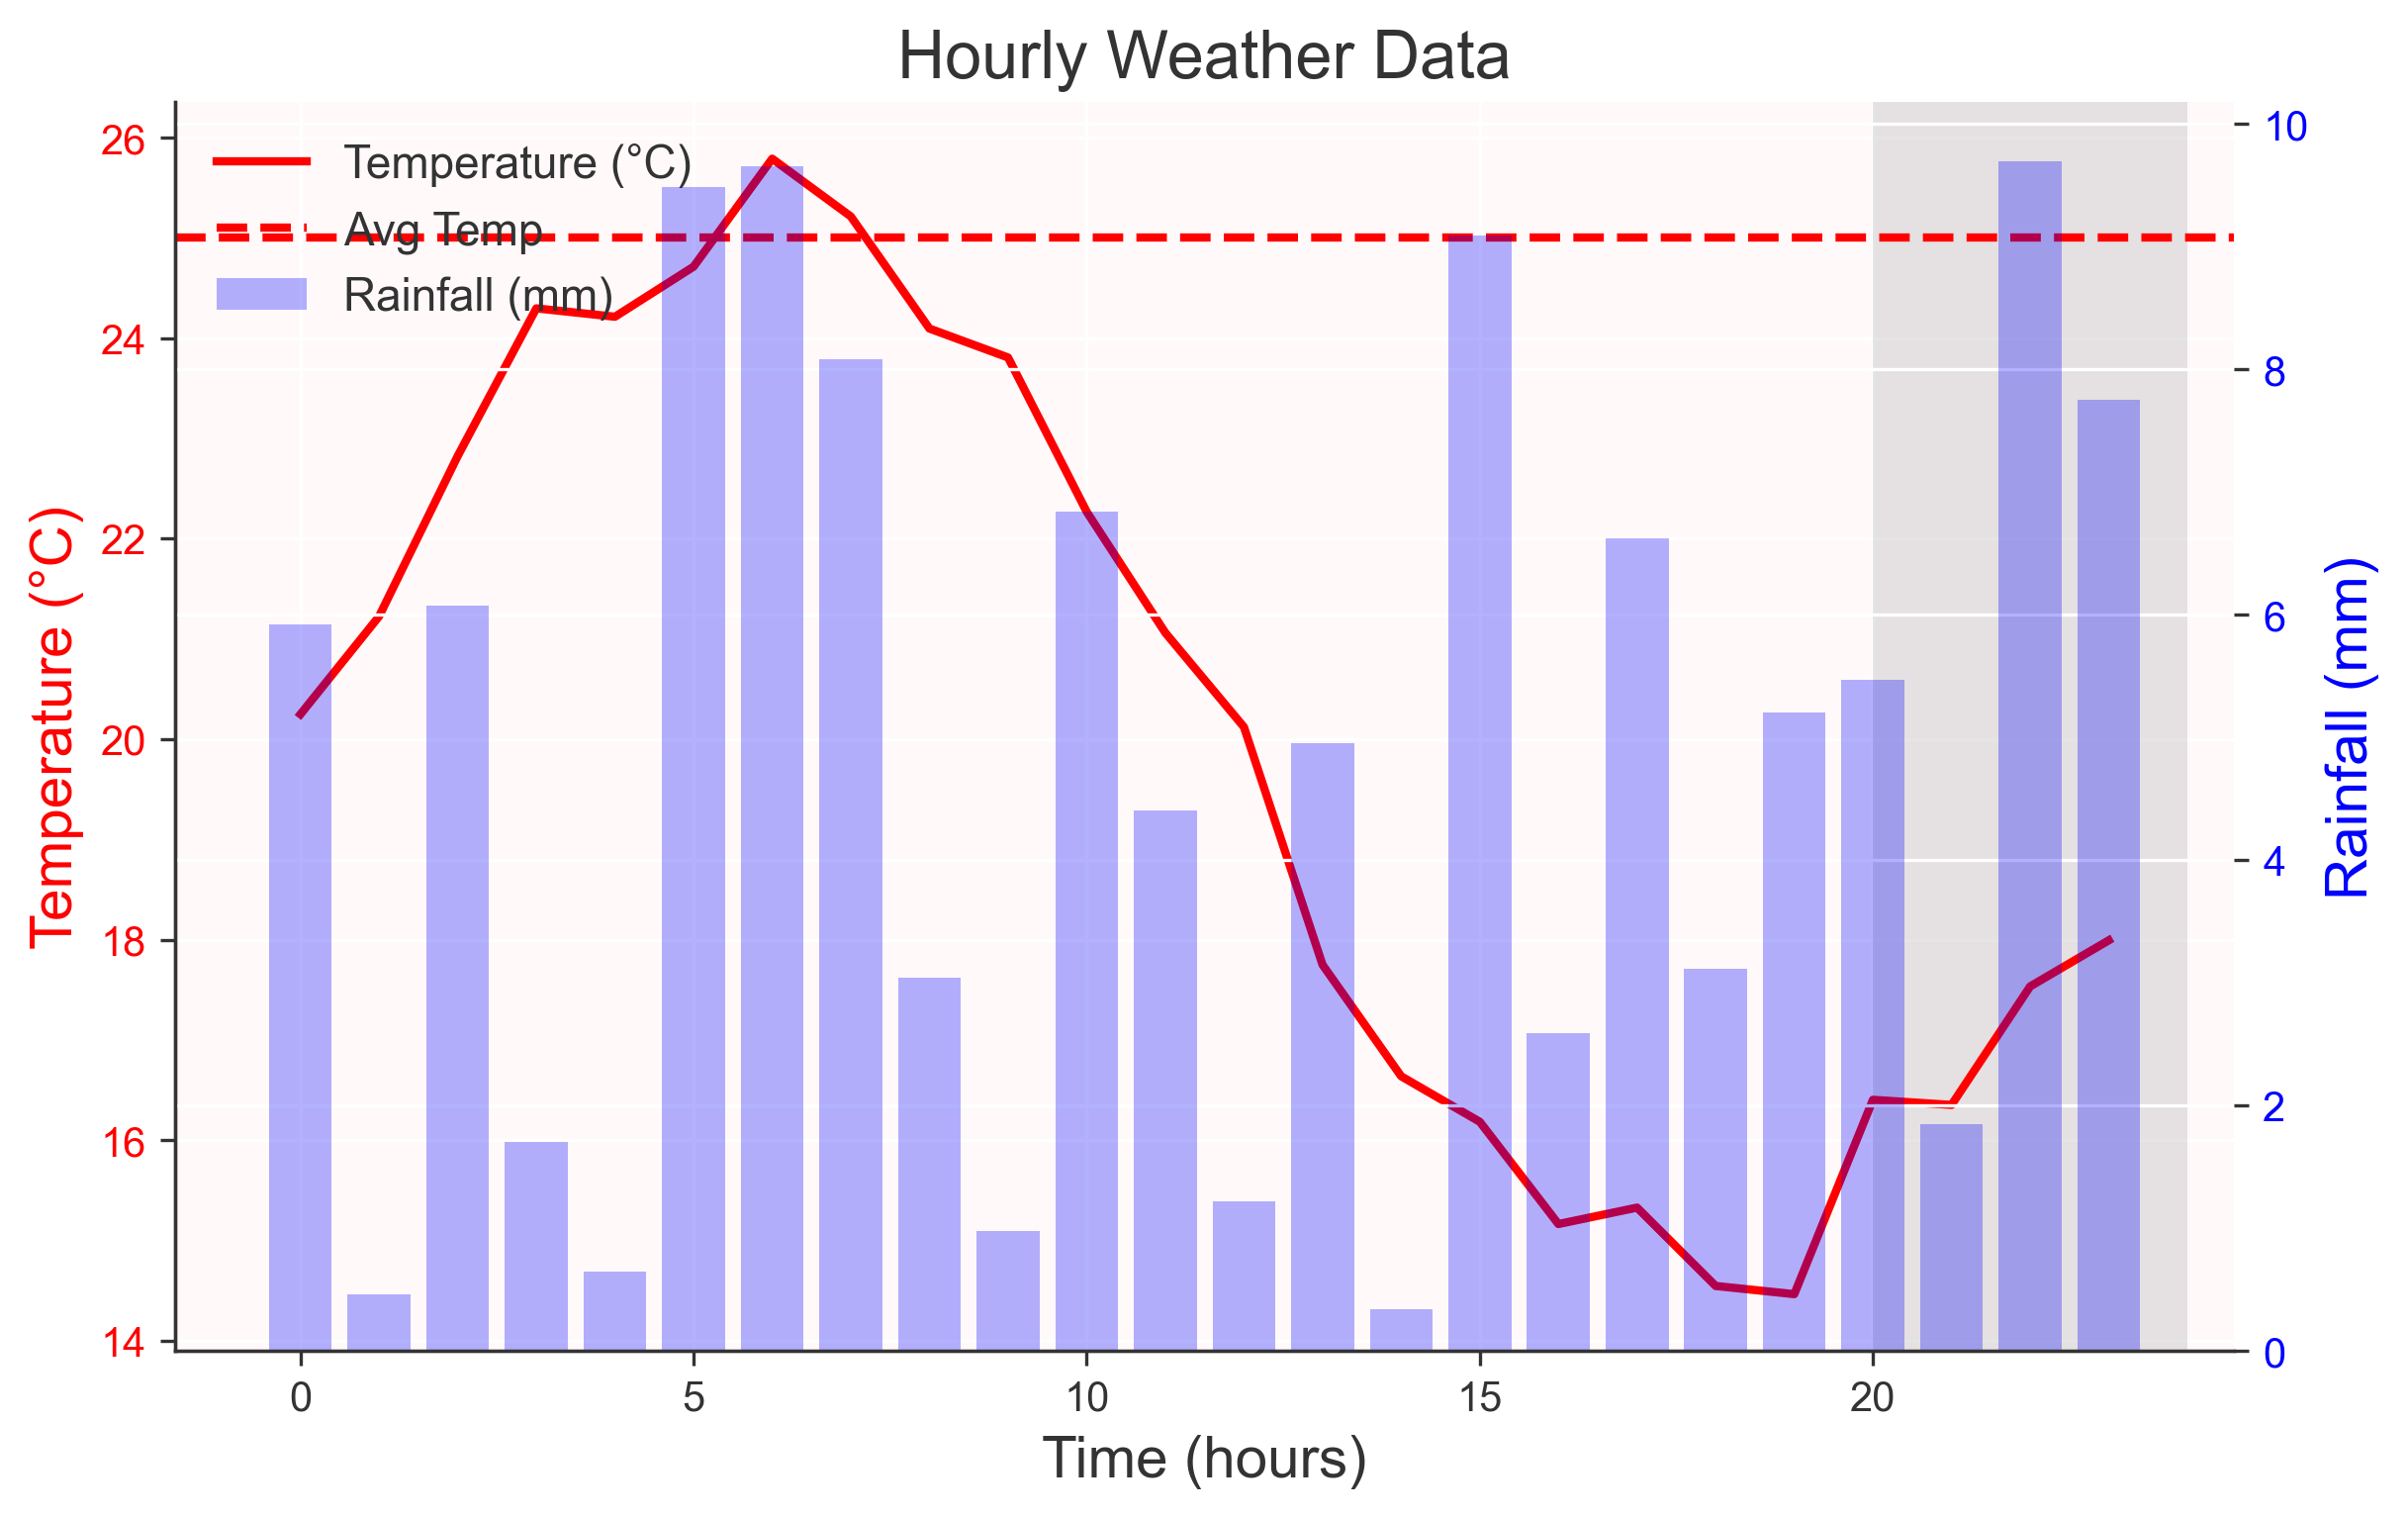

Here is the Python script that generated this plot:
from matplotlib.patches import Rectangle

import paperplot as pp
import pandas as pd
import numpy as np

# 1. 准备模拟数据
np.random.seed(42)
hours = np.arange(24)
temperature = 20 + 5 * np.sin(hours / 24 * 2 * np.pi) + np.random.randn(24) * 0.5
rainfall = np.random.rand(24) * 10

df_temp = pd.DataFrame({
    'time': hours,
    'temperature': temperature
})

df_rain = pd.DataFrame({
    'time': hours,
    'rainfall': rainfall
})

# 2. 创建 Plotter 并执行链式调用
# layout=(1, 1) 创建一个子图
plotter = pp.Plotter(layout=(1, 1), figsize=(8, 5))

(
    plotter
    # --- 1. 在主轴上绘图和设置 ---
    .add_line(data=df_temp, x='time', y='temperature', tag='weather_plot', label='Temperature (°C)', color='red')
    .set_title('Hourly Weather Data')
    .set_xlabel('Time (hours)')
    .set_ylabel('Temperature (°C)', color='red')
    .tick_params(axis='y', labelcolor='red')

    # --- 2. 切换到孪生轴上下文 ---
    # 创建孪生轴，并将 active_target 切换为 'twin'
    .add_twinx(tag='weather_plot')

    # --- 3. 在孪生轴上绘图和设置 ---
    # 绘图操作会自动作用于孪生轴
    .add_bar(data=df_rain, x='time', y='rainfall', label='Rainfall (mm)', color='blue', alpha=0.3)

    # --- 4. 切换轴，来添加更多修饰 ---
    .target_primary(tag='weather_plot') # 切换回主轴，并确保 last_active_tag 仍是 'weather_plot'
    .add_hline(y=25, linestyle='--', color='red', label='Avg Temp')

    .target_twin(tag='weather_plot') # 切换回孪生轴
    .tick_params(axis='y', labelcolor='blue')
    .set_ylabel('Rainfall (mm)', color='blue')

    .target_primary(tag='weather_plot') # 切换回主轴
    # --- 5. 收尾工作 ---
    # set_legend 会自动收集主轴和孪生轴的图例项并合并
    .set_legend(loc='upper left') 

)

night_rect = Rectangle((20, 0), 4, 30, facecolor='gray', alpha=0.2, transform=plotter.get_ax('weather_plot').transData)
plotter.add_patch(night_rect, tag='weather_plot').save("twinx_chaining_example.png")


print("examples/Layout/twinx_chaining_example.py executed successfully.")
